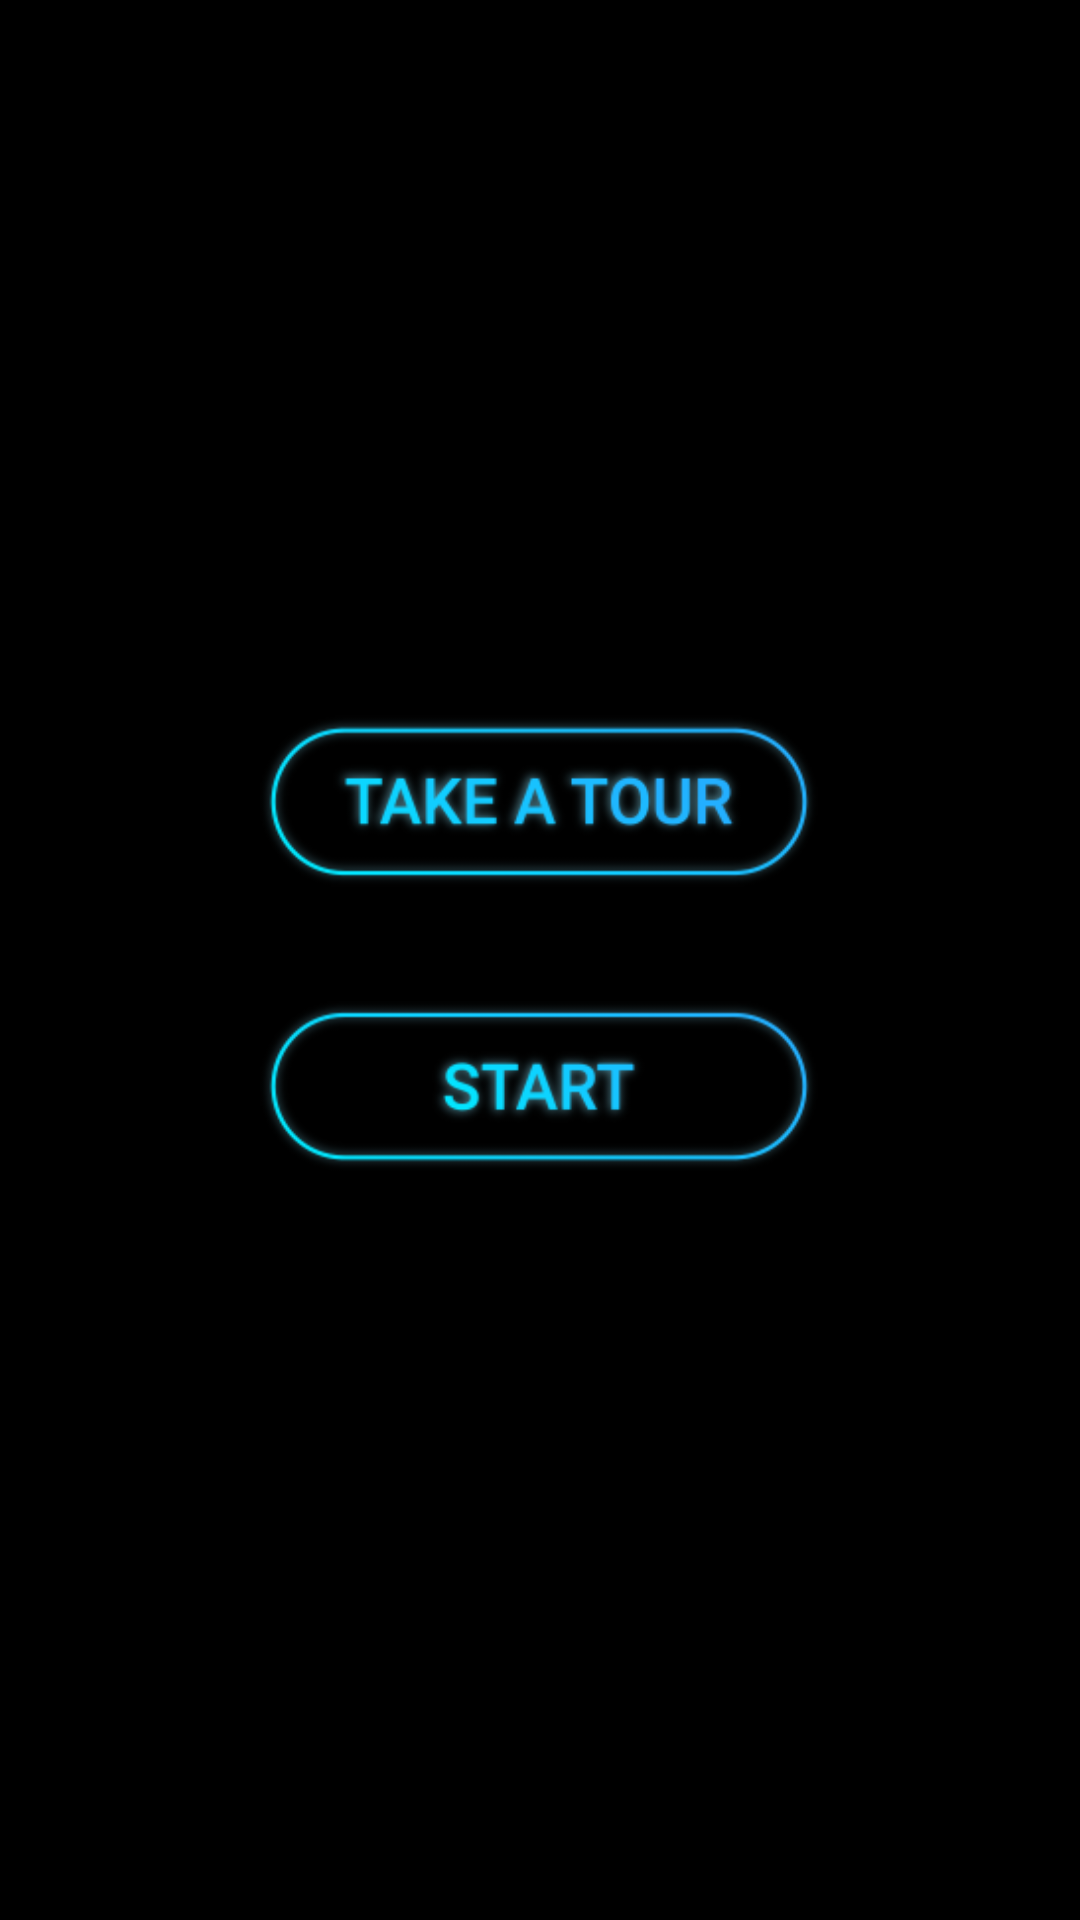

This screen was rendered from an Android layout file. Write that file and the resources it references.
<!-- AndroidManifest.xml: application theme AppTheme -->
<!-- res/layout/activity_junction_screen.xml -->
<?xml version="1.0" encoding="utf-8"?>
<androidx.constraintlayout.widget.ConstraintLayout xmlns:android="http://schemas.android.com/apk/res/android"
    xmlns:app="http://schemas.android.com/apk/res-auto"
    xmlns:tools="http://schemas.android.com/tools"
    android:layout_width="match_parent"
    android:layout_height="match_parent"
    android:background="#000000"
    tools:context=".junction_screen">

    <ImageView
        android:id="@+id/take_a_tour_button"
        android:layout_width="186.7dp"
        android:layout_height="58dp"
        android:contentDescription="@string/take_a_tour_button"
        app:layout_constraintBottom_toBottomOf="parent"
        app:layout_constraintEnd_toEndOf="parent"
        app:layout_constraintStart_toStartOf="parent"
        app:layout_constraintTop_toTopOf="parent"
        app:layout_constraintVertical_bias="0.409"
        app:srcCompat="@drawable/take_a_tour" />

    <ImageView
        android:id="@+id/start_button"
        android:layout_width="186.7dp"
        android:layout_height="58dp"
        android:contentDescription="@string/start_button"
        app:layout_constraintBottom_toBottomOf="parent"
        app:layout_constraintEnd_toEndOf="parent"
        app:layout_constraintStart_toStartOf="parent"
        app:layout_constraintTop_toBottomOf="@+id/take_a_tour_button"
        app:layout_constraintVertical_bias="0.131"
        app:srcCompat="@drawable/start" />
</androidx.constraintlayout.widget.ConstraintLayout>
<!-- resources referenced by this layout -->
<resources>
  <!-- drawable start: png bitmap (drawable, 9736 bytes) -->
  <!-- drawable take_a_tour: png bitmap (drawable, 12888 bytes) -->
  <string name="start_button">start button</string>
  <string name="take_a_tour_button">take a tour button</string>
  <style name="AppTheme" parent="Theme.AppCompat.Light.NoActionBar">
          
          <item name="android:windowTranslucentNavigation">true</item>
          <item name="android:windowTranslucentStatus">true</item>
      </style>
</resources>
